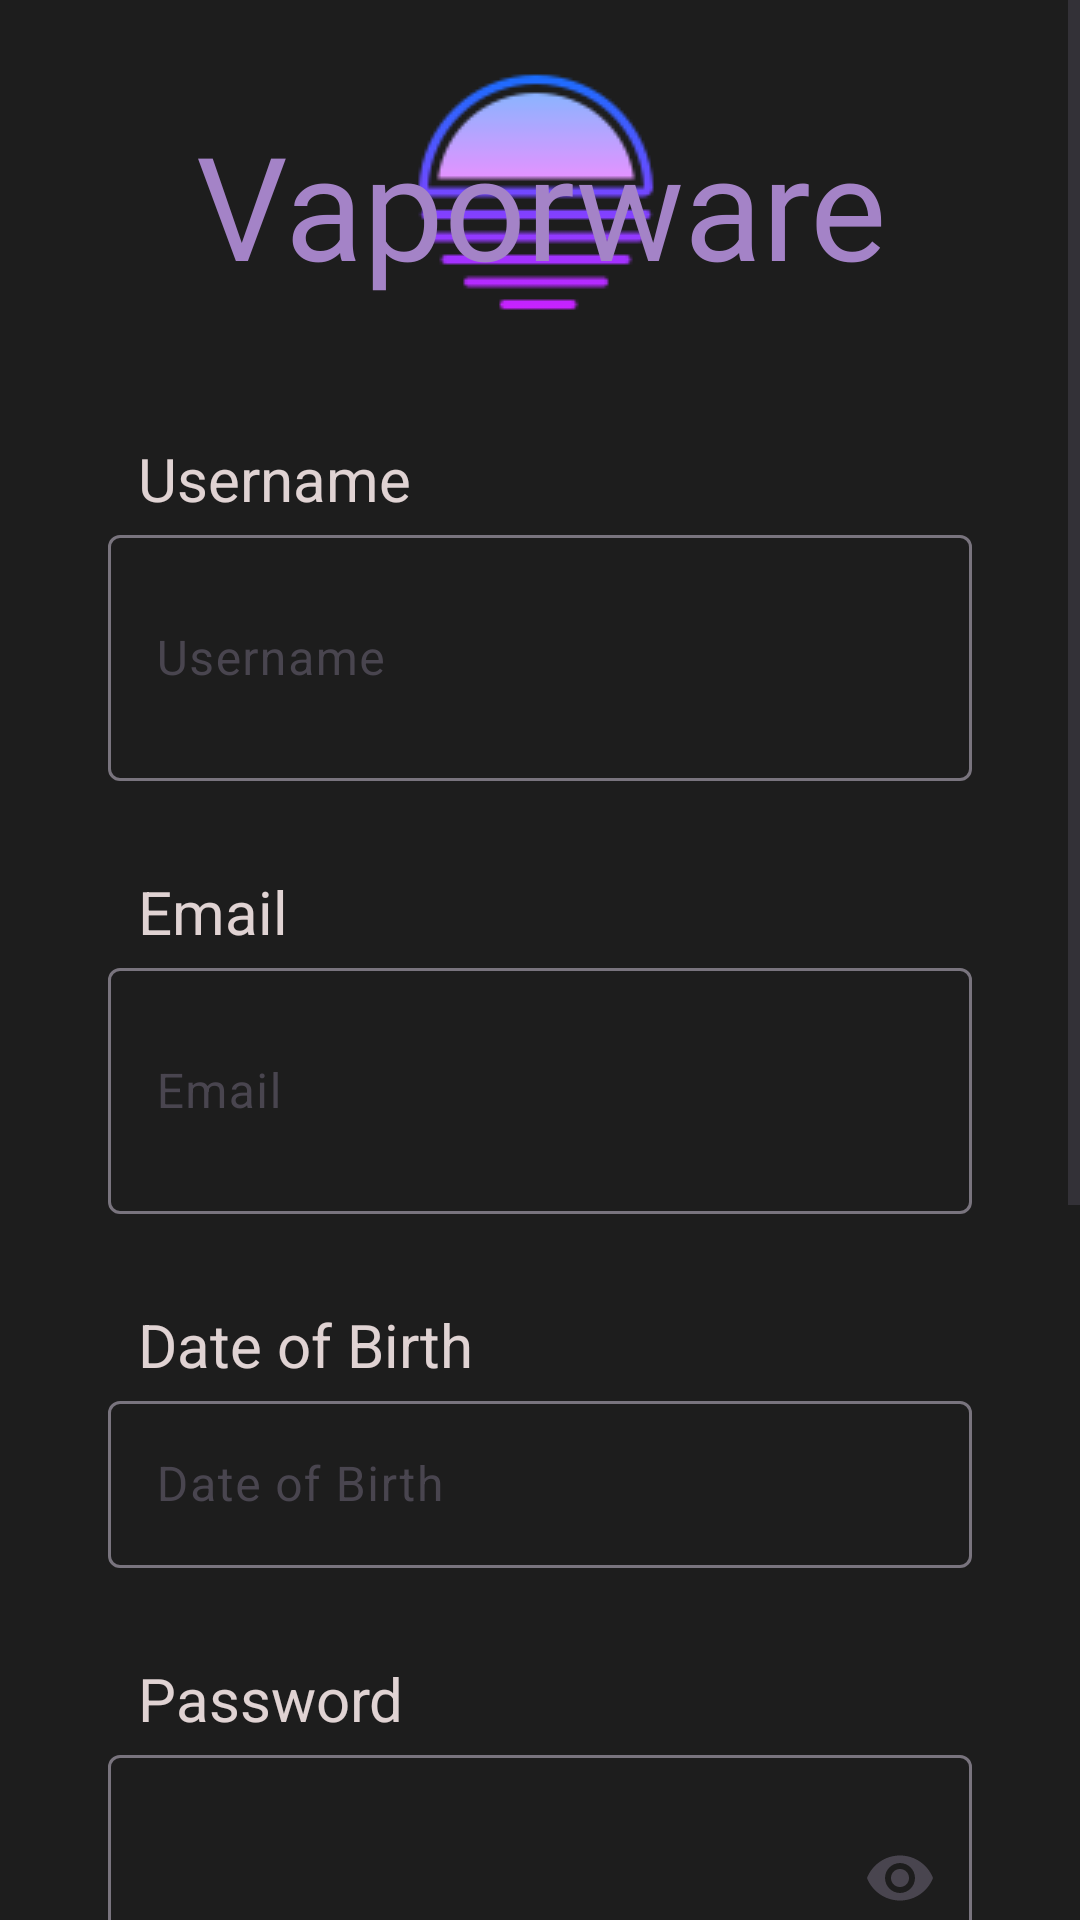

Layout XML and referenced resources for this Android screen:
<!-- AndroidManifest.xml: application theme Theme.Vaporware -->
<!-- res/layout/activity_register.xml -->
<?xml version="1.0" encoding="utf-8"?>
<androidx.constraintlayout.widget.ConstraintLayout xmlns:android="http://schemas.android.com/apk/res/android"
    xmlns:app="http://schemas.android.com/apk/res-auto"
    xmlns:tools="http://schemas.android.com/tools"
    android:id="@+id/main"
    android:layout_width="match_parent"
    android:layout_height="match_parent"
    android:background="#1D1D1D"
    tools:context=".LogActivity">

    <ScrollView
        android:layout_width="match_parent"
        android:layout_height="match_parent"
        android:fillViewport="true">

        <LinearLayout
            android:layout_width="match_parent"
            android:layout_height="wrap_content"
            android:orientation="vertical"
            android:padding="16dp">

            <FrameLayout
                android:id="@+id/frameLayout"
                android:layout_width="409dp"
                android:layout_height="100dp"
                android:layout_gravity="center_horizontal">

                <ImageView
                    android:id="@+id/imageView4"
                    android:layout_width="wrap_content"
                    android:layout_height="wrap_content"
                    android:layout_marginStart="155dp"
                    app:srcCompat="@drawable/logo" />

                <TextView
                    android:id="@+id/textView"
                    android:layout_width="match_parent"
                    android:layout_height="wrap_content"
                    android:layout_marginTop="20dp"
                    android:fontFamily="@font/abril_fatface"
                    android:text="Vaporware"
                    android:textAlignment="center"
                    android:textColor="#A483C7"
                    android:textSize="48sp" />
            </FrameLayout>

            <TextView
                android:id="@+id/textView32"
                android:layout_width="match_parent"
                android:layout_height="wrap_content"
                android:layout_marginStart="30dp"
                android:layout_marginTop="30dp"
                android:text="Username"
                android:textColor="#E0D3D3"
                android:textSize="20sp" />

            <com.google.android.material.textfield.TextInputLayout
                android:id="@+id/userInputLayout"
                android:layout_width="match_parent"
                android:layout_height="wrap_content"
                android:layout_marginStart="20dp"
                android:layout_marginEnd="20dp"
                android:hint="Username"
                app:hintTextColor="#2B2D30">

                <com.google.android.material.textfield.TextInputEditText
                    android:id="@+id/userEditText"
                    android:layout_width="match_parent"
                    android:layout_height="82dp"
                    android:inputType="text"
                    android:textColor="#C1BEBE"
                    android:textColorHint="#C1BEBE"
                    tools:ignore="SpeakableTextPresentCheck" />
            </com.google.android.material.textfield.TextInputLayout>

            <TextView
                android:id="@+id/textView16"
                android:layout_width="match_parent"
                android:layout_height="wrap_content"
                android:layout_marginStart="30dp"
                android:layout_marginTop="30dp"
                android:text="Email"
                android:textColor="#E0D3D3"
                android:textSize="20sp" />

            <com.google.android.material.textfield.TextInputLayout
                android:id="@+id/emailInputLayout"
                android:layout_width="match_parent"
                android:layout_height="wrap_content"
                android:layout_marginStart="20dp"
                android:layout_marginEnd="20dp"
                android:hint="Email"
                app:hintTextColor="#2B2D30">

                <com.google.android.material.textfield.TextInputEditText
                    android:id="@+id/mailEditText"
                    android:layout_width="match_parent"
                    android:layout_height="82dp"
                    android:inputType="textEmailAddress"
                    android:textColor="#C1BEBE"
                    android:textColorHint="#C1BEBE"
                    tools:ignore="SpeakableTextPresentCheck" />
            </com.google.android.material.textfield.TextInputLayout>

            <TextView
                android:id="@+id/textView33"
                android:layout_width="match_parent"
                android:layout_height="wrap_content"
                android:layout_marginStart="30dp"
                android:layout_marginTop="30dp"
                android:text="Date of Birth"
                android:textColor="#E0D3D3"
                android:textSize="20sp" />

            <com.google.android.material.textfield.TextInputLayout
                android:id="@+id/dobInputLayout"
                android:layout_width="match_parent"
                android:layout_height="wrap_content"
                android:layout_marginStart="20dp"
                android:layout_marginEnd="20dp"
                android:hint="Date of Birth"
                app:hintTextColor="#2B2D30">

                <com.google.android.material.textfield.TextInputEditText
                    android:id="@+id/dobEditText"
                    android:layout_width="match_parent"
                    android:layout_height="wrap_content"
                    android:focusable="false"
                    android:clickable="true"
                    android:textColor="#C1BEBE"
                    android:textColorHint="#C1BEBE"
                    tools:ignore="SpeakableTextPresentCheck" />
            </com.google.android.material.textfield.TextInputLayout>

            <TextView
                android:id="@+id/textView17"
                android:layout_width="match_parent"
                android:layout_height="wrap_content"
                android:layout_marginStart="30dp"
                android:layout_marginTop="30dp"
                android:text="Password"
                android:textColor="#E0D3D3"
                android:textSize="20sp" />

            <com.google.android.material.textfield.TextInputLayout
                android:id="@+id/pwInputLayout"
                android:layout_width="match_parent"
                android:layout_height="wrap_content"
                android:layout_marginStart="20dp"
                android:layout_marginEnd="20dp"
                app:endIconMode="password_toggle"
                app:hintTextColor="#2B2D30">

                <com.google.android.material.textfield.TextInputEditText
                    android:id="@+id/passwordEditText"
                    android:layout_width="match_parent"
                    android:layout_height="82dp"
                    android:inputType="textPassword"
                    android:textColor="#C1BEBE"
                    android:textColorHint="#C1BEBE"
                    tools:ignore="SpeakableTextPresentCheck" />
            </com.google.android.material.textfield.TextInputLayout>

            <androidx.appcompat.widget.AppCompatButton
                android:id="@+id/register_button"
                android:layout_width="355dp"
                android:layout_height="wrap_content"
                android:layout_marginStart="25dp"
                android:layout_marginTop="20dp"
                android:background="@drawable/login_button"
                android:text="Register"
                android:textColor="#673AB7"
                android:textSize="15sp"
                android:textStyle="bold" />

            <LinearLayout
                android:layout_width="match_parent"
                android:layout_height="62dp"
                android:orientation="horizontal">

                <View
                    android:layout_width="100dp"
                    android:layout_height="2dp"
                    android:layout_marginStart="30dp"
                    android:layout_marginTop="35dp"
                    android:background="#575757" />

                <TextView
                    android:id="@+id/textView18"
                    android:layout_width="wrap_content"
                    android:layout_height="wrap_content"
                    android:layout_weight="1"
                    android:textColor="#575757"
                    android:layout_marginTop="25dp"
                    android:layout_marginStart="20dp"
                    android:text="Or Continue With" />

                <View
                    android:layout_width="100dp"
                    android:layout_height="2dp"
                    android:layout_marginEnd="35dp"
                    android:layout_marginTop="35dp"
                    android:background="#575757" />
            </LinearLayout>

            <LinearLayout
                android:layout_width="match_parent"
                android:layout_height="60dp"
                android:orientation="horizontal">

                <androidx.appcompat.widget.AppCompatButton
                    android:id="@+id/google_button"
                    android:layout_width="59dp"
                    android:layout_height="54dp"
                    android:layout_marginStart="95dp"
                    android:layout_marginTop="5dp"
                    android:background="@drawable/circle_login"
                    android:drawableTop="@drawable/google"
                    android:paddingTop="7dp"
                    android:text="" />

                <androidx.appcompat.widget.AppCompatButton
                    android:id="@+id/fb_button"
                    android:layout_width="59dp"
                    android:layout_height="54dp"
                    android:layout_marginStart="20dp"
                    android:layout_marginTop="5dp"
                    android:background="@drawable/circle_login"
                    android:drawableTop="@drawable/facebook"
                    android:paddingTop="7dp"
                    android:text="" />

                <androidx.appcompat.widget.AppCompatButton
                    android:id="@+id/apple_button"
                    android:layout_width="59dp"
                    android:layout_height="54dp"
                    android:layout_marginStart="20dp"
                    android:layout_marginTop="5dp"
                    android:background="@drawable/circle_login"
                    android:drawableTop="@drawable/apple"
                    android:paddingTop="7dp"
                    android:text="" />
            </LinearLayout>

            <TextView
                android:id="@+id/textView19"
                android:layout_width="wrap_content"
                android:layout_height="29dp"
                android:layout_marginStart="120dp"
                android:layout_marginTop="20dp"
                android:layout_weight="1"
                android:text="Already have an account?"
                android:textColor="#E0D3D3"
                android:textSize="15sp" />

            <androidx.appcompat.widget.AppCompatButton
                android:id="@+id/log_button"
                android:layout_width="158dp"
                android:layout_height="wrap_content"
                android:background="@android:color/transparent"
                android:layout_marginBottom="50dp"
                android:layout_marginStart="120dp"
                android:text="Sign in"
                android:textColor="#673AB7"
                android:textSize="15sp" />

        </LinearLayout>
    </ScrollView>

</androidx.constraintlayout.widget.ConstraintLayout>
<!-- resources referenced by this layout -->
<resources>
  <!-- drawable apple (drawable) -->
  <vector xmlns:android="http://schemas.android.com/apk/res/android"
      android:width="40dp"
      android:height="40dp"
      android:viewportWidth="50"
      android:viewportHeight="50">
    <path
        android:pathData="M34,1C33.385,7.523 33.385,7.523 31.438,9.938C30.963,10.288 30.489,10.639 30,11C31.547,10.876 31.547,10.876 33.125,10.75C37.628,11.041 39.598,12.096 43,15C43,15.99 43,16.98 43,18C42.34,18 41.68,18 41,18C39.039,23.675 39.039,23.675 40.188,29.375C41.899,32.2 41.899,32.2 45,34C43.685,39.39 41.473,43.658 37,47C33.14,48.025 29.474,47.98 25.5,47.875C24.48,47.902 23.461,47.929 22.41,47.957C15.172,47.891 15.172,47.891 12.011,45.488C10.476,43.725 9.211,41.996 8,40C7.381,38.989 6.763,37.979 6.125,36.938C3.995,31.292 4.238,24.892 5,19C6.555,15.575 8.889,13.881 11.813,11.563C15.828,10.53 20.295,11.147 24,13C23.876,11.67 23.876,11.67 23.75,10.313C24.055,6.275 25.22,4.861 28,2C30,1 30,1 34,1Z"
        android:fillColor="#000000"/>
  </vector>
  <!-- drawable circle_login (drawable) -->
  <?xml version="1.0" encoding="utf-8"?>
  <shape xmlns:android="http://schemas.android.com/apk/res/android">
      <solid android:color="#CA9BFD" />
      <corners android:radius="60dp" />
  </shape>
  <!-- drawable facebook (drawable) -->
  <vector xmlns:android="http://schemas.android.com/apk/res/android" android:height="40dp" android:viewportHeight="96" android:viewportWidth="96" android:width="40dp">
        
      <path android:fillColor="#049BE5" android:pathData="M66.32,13.336C76.568,19.7 82.201,27.604 86,39C86.985,52.724 85.948,63.333 76.938,74.375C70.071,81.542 60.87,86.032 50.945,86.344C38.039,86.512 28.752,83.766 19.199,74.613C10.793,64.624 9.17,53.815 9.787,41.243C10.72,31.432 16.627,23.205 24,17C36.816,9.183 52.409,6.438 66.32,13.336Z"/>
        
      <path android:fillColor="#F8FCFE" android:pathData="M57.813,25.75C58.505,25.768 59.198,25.786 59.912,25.805C61.609,25.851 63.305,25.923 65,26C65,28.97 65,31.94 65,35C61.582,35.244 61.582,35.244 58.164,35.488C55.621,35.83 55.621,35.83 54,39C53.546,41.279 53.546,41.279 53.375,43.688C53.251,45.111 53.127,46.534 53,48C56.63,48 60.26,48 64,48C63.67,51.3 63.34,54.6 63,58C59.7,58 56.4,58 53,58C53,67.24 53,76.48 53,86C49.37,86 45.74,86 42,86C42,76.76 42,67.52 42,58C39.03,58 36.06,58 33,58C33,54.7 33,51.4 33,48C35.97,48 38.94,48 42,48C41.948,46.931 41.948,46.931 41.895,45.84C41.721,39.711 41.849,35.324 45,30C49.011,25.893 52.301,25.476 57.813,25.75Z"/>
      
  </vector>
  <!-- drawable google: vector/xml drawable (drawable, 2419 chars, omitted) -->
  <!-- drawable login_button (drawable) -->
  <?xml version="1.0" encoding="utf-8"?>
  <shape xmlns:android="http://schemas.android.com/apk/res/android">
      <solid android:color="#CA9BFD" />
      <corners android:radius="10dp" />
  </shape>
  <!-- drawable logo: png bitmap (drawable, 2380 bytes) -->
  <style name="Theme.Vaporware" parent="Base.Theme.Vaporware" />
  <style name="Base.Theme.Vaporware" parent="Theme.Material3.DayNight.NoActionBar">
          
          
      </style>
</resources>
